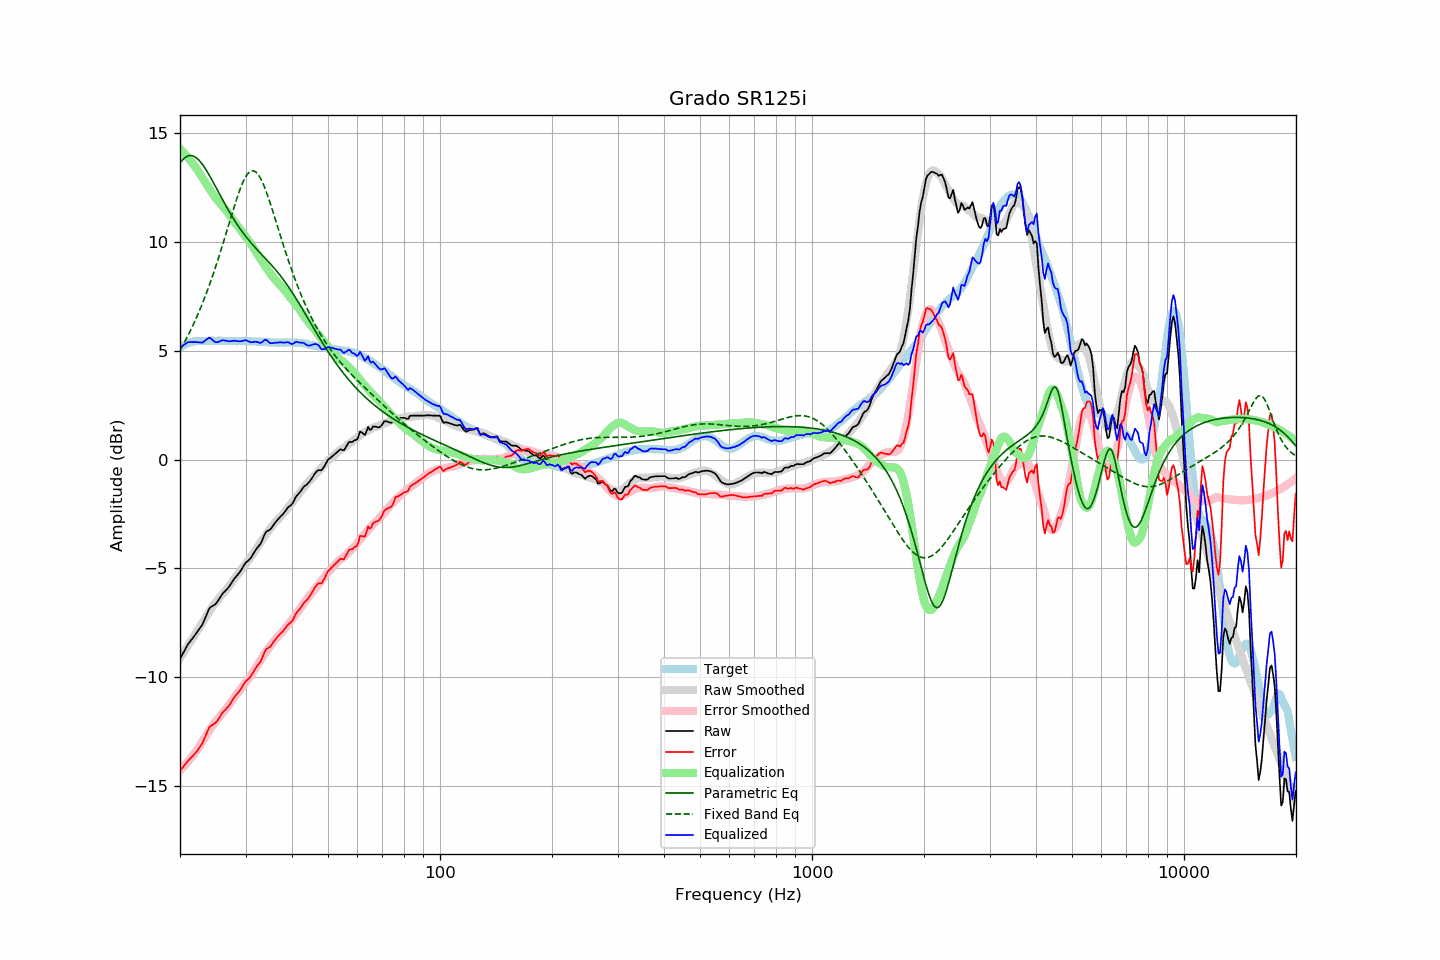

Data behind this chart, as committed beside it:
frequency, raw, error, smoothed, error_smoothed, equalization, parametric_eq, fixed_band_eq, equalized_raw, equalized_smoothed, target
20.00, -9.16, -14.30, -9.12, -14.29, 14.29, 13.63, 5.03, 5.13, 5.17, 5.14
20.20, -9.02, -14.21, -9.00, -14.21, 14.21, 13.72, 5.16, 5.19, 5.21, 5.19
20.40, -8.89, -14.13, -8.89, -14.13, 14.13, 13.81, 5.29, 5.24, 5.24, 5.24
20.61, -8.75, -14.02, -8.77, -14.05, 14.05, 13.87, 5.43, 5.30, 5.28, 5.27
20.81, -8.61, -13.93, -8.66, -13.96, 13.96, 13.92, 5.57, 5.36, 5.31, 5.32
21.02, -8.48, -13.84, -8.54, -13.88, 13.88, 13.96, 5.71, 5.40, 5.33, 5.36
21.23, -8.39, -13.77, -8.43, -13.79, 13.79, 13.97, 5.86, 5.40, 5.36, 5.38
21.44, -8.29, -13.69, -8.31, -13.69, 13.69, 13.97, 6.01, 5.41, 5.38, 5.40
21.66, -8.20, -13.62, -8.19, -13.60, 13.60, 13.96, 6.16, 5.40, 5.40, 5.42
21.87, -8.10, -13.53, -8.08, -13.50, 13.50, 13.93, 6.32, 5.40, 5.42, 5.43
22.09, -8.00, -13.45, -7.96, -13.40, 13.40, 13.88, 6.49, 5.40, 5.44, 5.45
22.31, -7.90, -13.36, -7.84, -13.29, 13.29, 13.82, 6.65, 5.40, 5.45, 5.46
22.54, -7.79, -13.25, -7.72, -13.18, 13.18, 13.74, 6.83, 5.39, 5.46, 5.46
22.76, -7.68, -13.14, -7.60, -13.06, 13.06, 13.66, 7.01, 5.38, 5.46, 5.46
22.99, -7.57, -13.02, -7.48, -12.95, 12.95, 13.56, 7.19, 5.38, 5.46, 5.45
23.22, -7.40, -12.85, -7.37, -12.83, 12.83, 13.46, 7.37, 5.43, 5.46, 5.45
23.45, -7.22, -12.67, -7.25, -12.71, 12.71, 13.35, 7.57, 5.50, 5.46, 5.45
23.69, -7.05, -12.51, -7.13, -12.59, 12.59, 13.23, 7.76, 5.54, 5.46, 5.46
23.92, -6.87, -12.33, -7.01, -12.48, 12.48, 13.10, 7.97, 5.61, 5.46, 5.46
24.16, -6.78, -12.24, -6.90, -12.36, 12.36, 12.97, 8.17, 5.58, 5.46, 5.46
24.40, -6.74, -12.21, -6.79, -12.25, 12.25, 12.84, 8.38, 5.51, 5.46, 5.47
24.65, -6.69, -12.15, -6.68, -12.14, 12.14, 12.70, 8.60, 5.45, 5.46, 5.46
24.89, -6.65, -12.11, -6.58, -12.05, 12.05, 12.56, 8.82, 5.40, 5.46, 5.46
25.14, -6.56, -12.02, -6.49, -11.95, 11.95, 12.42, 9.05, 5.39, 5.46, 5.46
25.39, -6.45, -11.92, -6.40, -11.86, 11.86, 12.28, 9.28, 5.41, 5.47, 5.47
25.65, -6.33, -11.80, -6.31, -11.78, 11.78, 12.15, 9.51, 5.45, 5.47, 5.47
25.91, -6.21, -11.67, -6.23, -11.69, 11.69, 12.01, 9.75, 5.48, 5.46, 5.46
26.16, -6.12, -11.58, -6.14, -11.61, 11.61, 11.87, 9.99, 5.49, 5.46, 5.46
26.43, -6.05, -11.51, -6.06, -11.52, 11.52, 11.74, 10.24, 5.47, 5.46, 5.46
26.69, -5.97, -11.43, -5.97, -11.43, 11.43, 11.60, 10.48, 5.46, 5.46, 5.46
26.96, -5.89, -11.35, -5.87, -11.33, 11.33, 11.47, 10.73, 5.44, 5.46, 5.46
27.23, -5.79, -11.25, -5.77, -11.23, 11.23, 11.35, 10.97, 5.44, 5.46, 5.46
27.50, -5.67, -11.13, -5.67, -11.12, 11.12, 11.22, 11.22, 5.45, 5.46, 5.46
27.77, -5.56, -11.01, -5.56, -11.01, 11.01, 11.10, 11.46, 5.46, 5.45, 5.45
28.05, -5.45, -10.90, -5.46, -10.91, 10.91, 10.98, 11.70, 5.47, 5.45, 5.45
28.33, -5.37, -10.81, -5.37, -10.82, 10.82, 10.87, 11.92, 5.45, 5.45, 5.44
28.62, -5.28, -10.72, -5.27, -10.72, 10.72, 10.76, 12.14, 5.44, 5.45, 5.44
28.90, -5.19, -10.64, -5.18, -10.62, 10.62, 10.65, 12.35, 5.44, 5.45, 5.45
29.19, -5.08, -10.52, -5.08, -10.52, 10.52, 10.55, 12.55, 5.44, 5.45, 5.44
29.48, -4.96, -10.41, -4.97, -10.42, 10.42, 10.44, 12.72, 5.46, 5.44, 5.45
29.78, -4.84, -10.28, -4.88, -10.32, 10.32, 10.34, 12.88, 5.48, 5.44, 5.44
30.08, -4.73, -10.18, -4.78, -10.22, 10.22, 10.25, 13.01, 5.49, 5.44, 5.45
30.38, -4.67, -10.11, -4.69, -10.13, 10.13, 10.16, 13.12, 5.46, 5.44, 5.44
30.68, -4.60, -10.04, -4.59, -10.03, 10.03, 10.07, 13.20, 5.43, 5.44, 5.44
30.99, -4.53, -9.97, -4.49, -9.92, 9.92, 9.98, 13.25, 5.39, 5.44, 5.44
31.30, -4.41, -9.84, -4.37, -9.81, 9.81, 9.89, 13.28, 5.40, 5.43, 5.43
31.61, -4.28, -9.71, -4.26, -9.69, 9.69, 9.81, 13.27, 5.41, 5.43, 5.43
31.93, -4.16, -9.59, -4.15, -9.58, 9.58, 9.73, 13.23, 5.42, 5.43, 5.43
32.24, -4.06, -9.48, -4.04, -9.46, 9.46, 9.65, 13.16, 5.41, 5.42, 5.42
32.57, -3.97, -9.39, -3.93, -9.35, 9.35, 9.57, 13.06, 5.38, 5.42, 5.42
32.89, -3.88, -9.30, -3.82, -9.24, 9.24, 9.49, 12.94, 5.36, 5.42, 5.42
33.22, -3.73, -9.14, -3.71, -9.12, 9.12, 9.41, 12.79, 5.40, 5.41, 5.41
33.55, -3.55, -8.96, -3.60, -9.01, 9.01, 9.33, 12.63, 5.46, 5.41, 5.41
33.89, -3.38, -8.78, -3.49, -8.89, 8.89, 9.25, 12.44, 5.51, 5.40, 5.40
34.23, -3.29, -8.69, -3.38, -8.78, 8.78, 9.17, 12.25, 5.49, 5.40, 5.40
34.57, -3.26, -8.65, -3.28, -8.67, 8.67, 9.10, 12.03, 5.41, 5.39, 5.39
34.92, -3.22, -8.61, -3.19, -8.57, 8.57, 9.01, 11.81, 5.35, 5.39, 5.39
35.27, -3.13, -8.51, -3.09, -8.48, 8.48, 8.93, 11.59, 5.35, 5.39, 5.38
35.62, -3.02, -8.40, -3.00, -8.38, 8.38, 8.85, 11.35, 5.36, 5.38, 5.38
35.97, -2.92, -8.30, -2.91, -8.29, 8.29, 8.76, 11.12, 5.37, 5.38, 5.38
... 635 more rows
